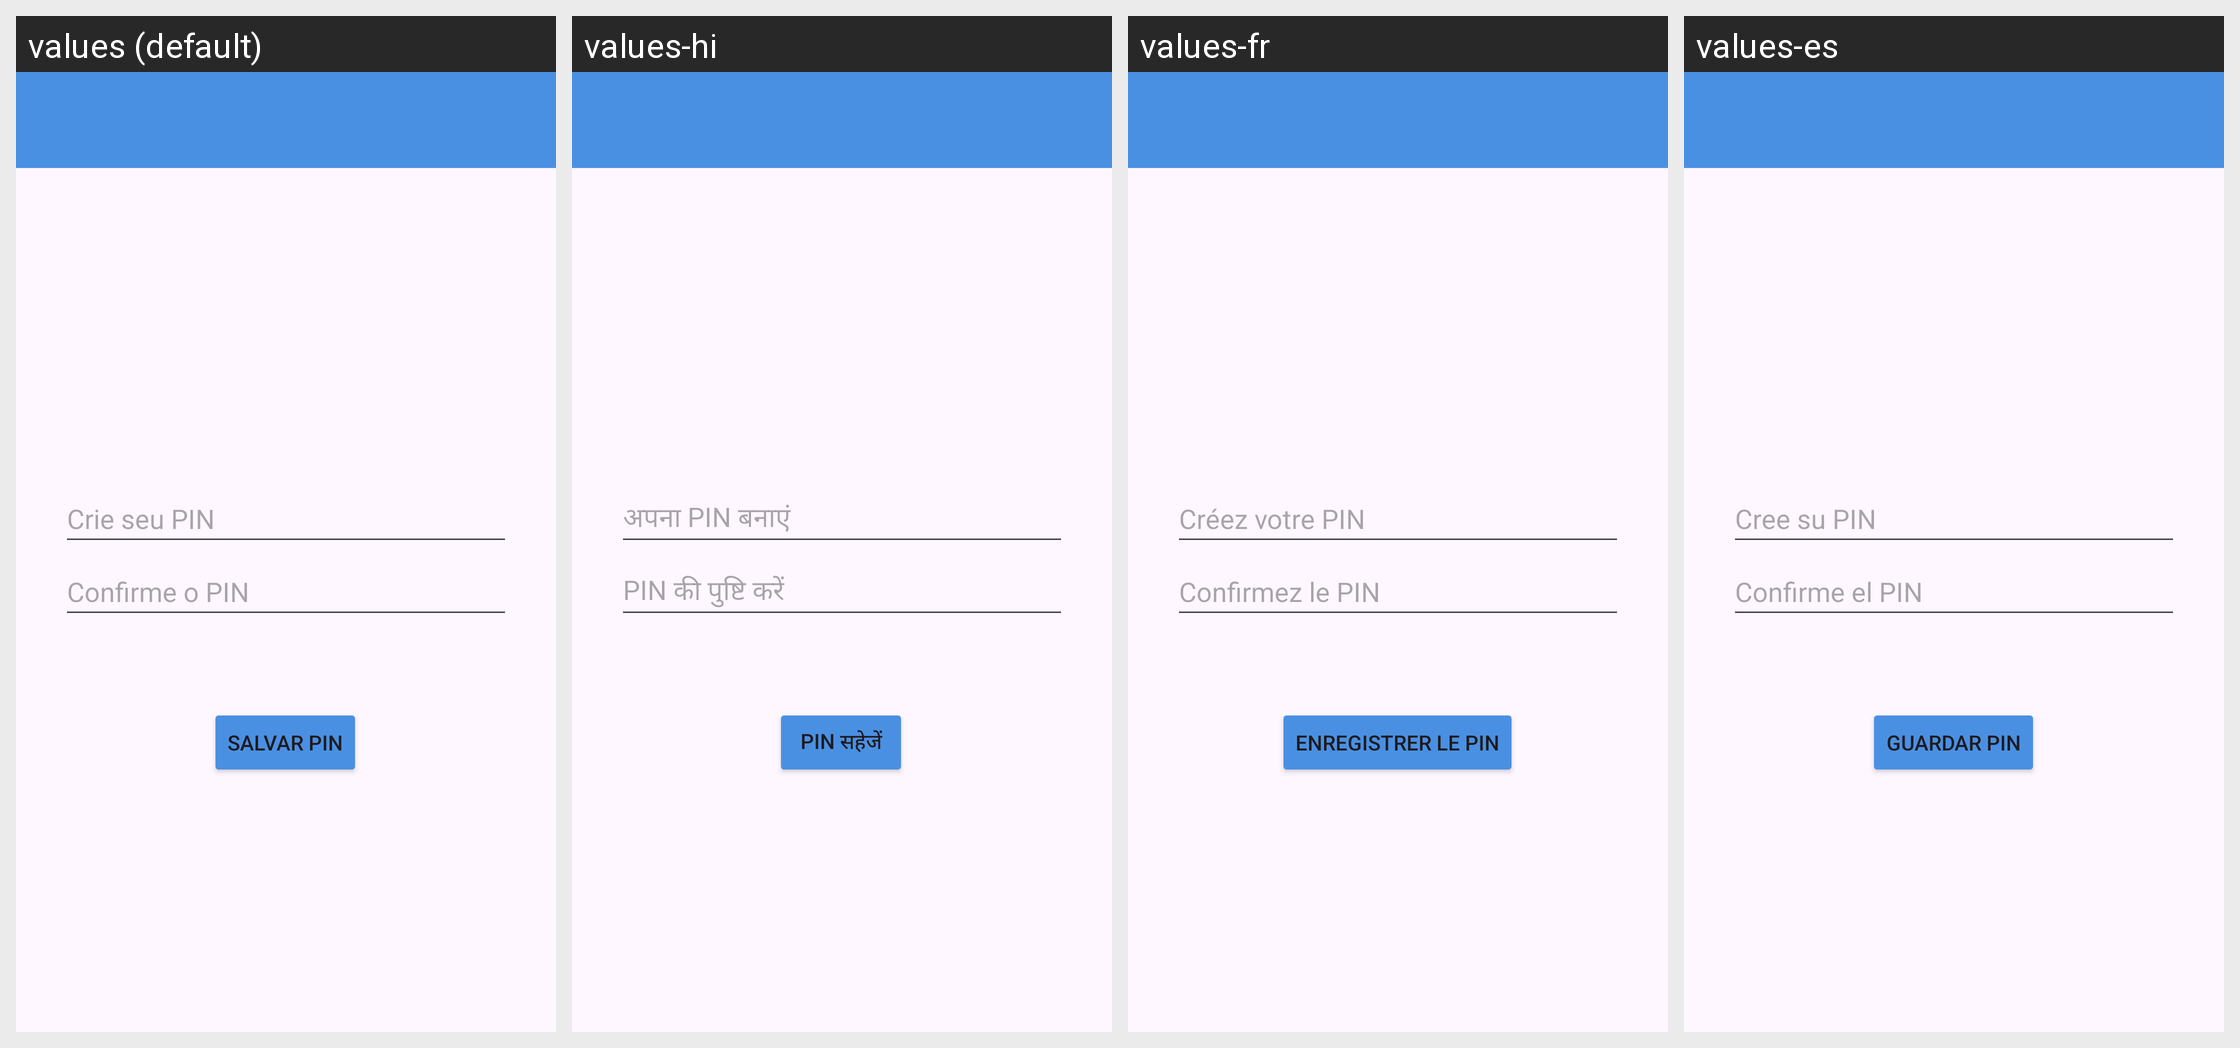

Strings drawn on this Android screen and how each of the app's shown locales translates them:
Android screen res/layout/activity_criar_pin.xml rendered under 4 locales, left to right: values (default), values-hi, values-fr, values-es. Device: Nexus 5 (rendered at 1080×1920; each locale shown at half size, 540×960, under a caption strip naming it); theme Base.Theme.Immigrant_Economy.
Other locales in the repository, not shown: values-en, values-ht, values-zh-rCN.
Strings drawn on this screen, with the default value and each locale's value (text and hints the layout hard-codes, and strings that could not be matched under every locale, appear in the picture but are not listed):

crie_seu_pin
  values: Crie seu PIN
  values-hi: अपना PIN बनाएं
  values-fr: Créez votre PIN
  values-es: Cree su PIN

confirme_o_pin
  values: Confirme o PIN
  values-hi: PIN की पुष्टि करें
  values-fr: Confirmez le PIN
  values-es: Confirme el PIN

salvar_pin
  values: Salvar PIN
  values-hi: PIN सहेजें
  values-fr: Enregistrer le PIN
  values-es: Guardar PIN
